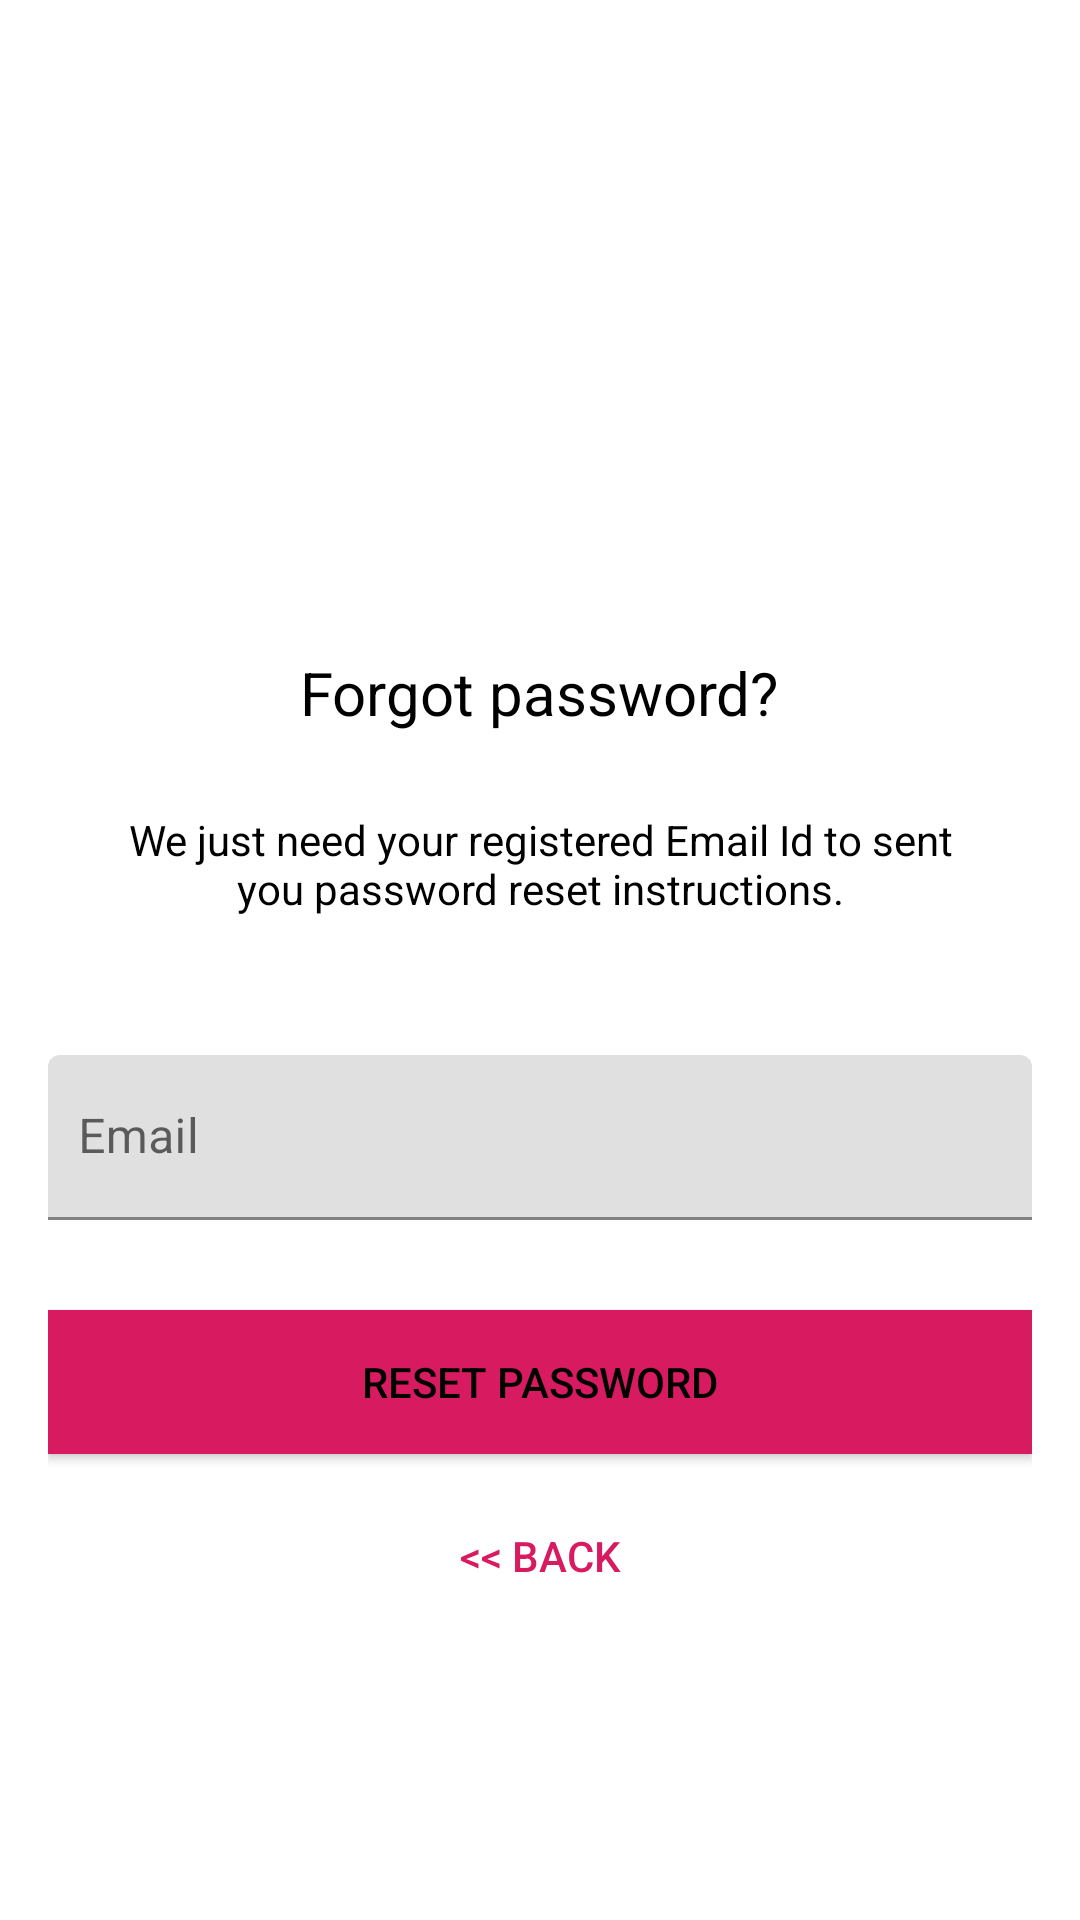

Android layout source for this screen:
<!-- AndroidManifest.xml: application theme AppTheme -->
<!-- res/layout/activity_forgot_password.xml -->
<?xml version="1.0" encoding="utf-8"?>
<androidx.coordinatorlayout.widget.CoordinatorLayout xmlns:android="http://schemas.android.com/apk/res/android"
    xmlns:app="http://schemas.android.com/apk/res-auto"
    xmlns:tools="http://schemas.android.com/tools"
    android:layout_width="match_parent"
    android:layout_height="match_parent"
    android:layout_gravity="center"
    android:fitsSystemWindows="true"
    tools:context=".ForgotPasswordActivity">

    <androidx.appcompat.widget.Toolbar
        android:id="@+id/toolbar"
        android:layout_width="match_parent"
        android:layout_height="?attr/actionBarSize"
        android:background="@color/colorPrimary"
        android:theme="@style/AppTheme.NoActionBar"
        app:layout_constraintEnd_toEndOf="parent"
        app:layout_constraintStart_toStartOf="parent"
        app:layout_constraintTop_toTopOf="parent"/>

    <LinearLayout
        android:layout_width="fill_parent"
        android:layout_height="match_parent"
        android:gravity="center"
        android:orientation="vertical"
        android:padding="@dimen/activity_horizontal_margin">

        <ImageView
            android:layout_width="@dimen/logo_w_h"
            android:layout_height="@dimen/logo_w_h"
            android:layout_gravity="center_horizontal"
            android:layout_marginBottom="10dp"
            android:src="@mipmap/ic_launcher" />

        <TextView
            android:layout_width="wrap_content"
            android:layout_height="wrap_content"
            android:layout_gravity="center_horizontal"
            android:padding="10dp"
            android:text="@string/lbl_forgot_password"
            android:textColor="@android:color/black"
            android:textSize="20dp" />

        <TextView
            android:layout_width="wrap_content"
            android:layout_height="wrap_content"
            android:layout_marginBottom="10dp"
            android:gravity="center_horizontal"
            android:padding="@dimen/activity_horizontal_margin"
            android:text="@string/forgot_password_msg"
            android:textColor="@android:color/black"
            android:textSize="14dp"/>

        <com.google.android.material.textfield.TextInputLayout
            android:layout_width="match_parent"
            android:layout_height="wrap_content">

            <EditText
                android:id="@+id/email"
                android:layout_width="match_parent"
                android:layout_height="55dp"
                android:layout_marginTop="20dp"
                android:layout_marginBottom="10dp"
                android:hint="@string/hint_email"
                android:inputType="textEmailAddress"
                android:paddingLeft="10dp"
                android:textColor="@android:color/black"
                android:textColorHint="@android:color/black"/>
        </com.google.android.material.textfield.TextInputLayout>

        

        <Button
            android:id="@+id/btn_reset_password"
            android:layout_width="fill_parent"
            android:layout_height="wrap_content"
            android:layout_marginTop="20dip"
            android:background="@color/colorAccent"
            android:text="@string/btn_reset_password"
            android:textColor="@android:color/black"/>

        <Button
            android:id="@+id/btn_back"
            android:layout_width="wrap_content"
            android:layout_height="wrap_content"
            android:layout_marginTop="10dp"
            android:background="@null"
            android:text="@string/btn_back"
            android:textColor="@color/colorAccent"/>
    </LinearLayout>

    <ProgressBar
        android:id="@+id/progressBar"
        android:layout_width="30dp"
        android:layout_height="30dp"
        android:layout_gravity="center|bottom"
        android:layout_marginBottom="20dp"
        android:visibility="gone"/>

</androidx.coordinatorlayout.widget.CoordinatorLayout>
<!-- resources referenced by this layout -->
<resources>
  <color name="colorAccent">#D81B60</color>
  <color name="colorPrimary">#FFFFFF</color>
  <dimen name="activity_horizontal_margin">16dp</dimen>
  <dimen name="logo_w_h">100dp</dimen>
  <string name="btn_back">&lt;&lt; Back</string>
  <string name="btn_reset_password">Reset Password</string>
  <string name="forgot_password_msg">We just need your registered Email Id to sent you password reset instructions.</string>
  <string name="hint_email">Email</string>
  <string name="lbl_forgot_password">Forgot password?</string>
  <style name="AppTheme.NoActionBar">
  
          <item name="windowActionBar">false</item>
          <item name="windowNoTitle">true</item>
          <item name="android:statusBarColor" tools:targetApi="lollipop">@color/DarkBackround</item>
      </style>
  <style name="AppTheme" parent="Theme.MaterialComponents.Light.NoActionBar">
          
          <item name="colorPrimary">@color/black</item>
          <item name="colorPrimaryDark">@color/colorPrimaryDark</item>
          <item name="colorAccent">@color/colorAccent</item>
      </style>
  <color name="DarkBackround">#0F1E3D</color>
  <color name="black">#000000</color>
  <color name="colorPrimaryDark">#A9A9A9</color>
</resources>
